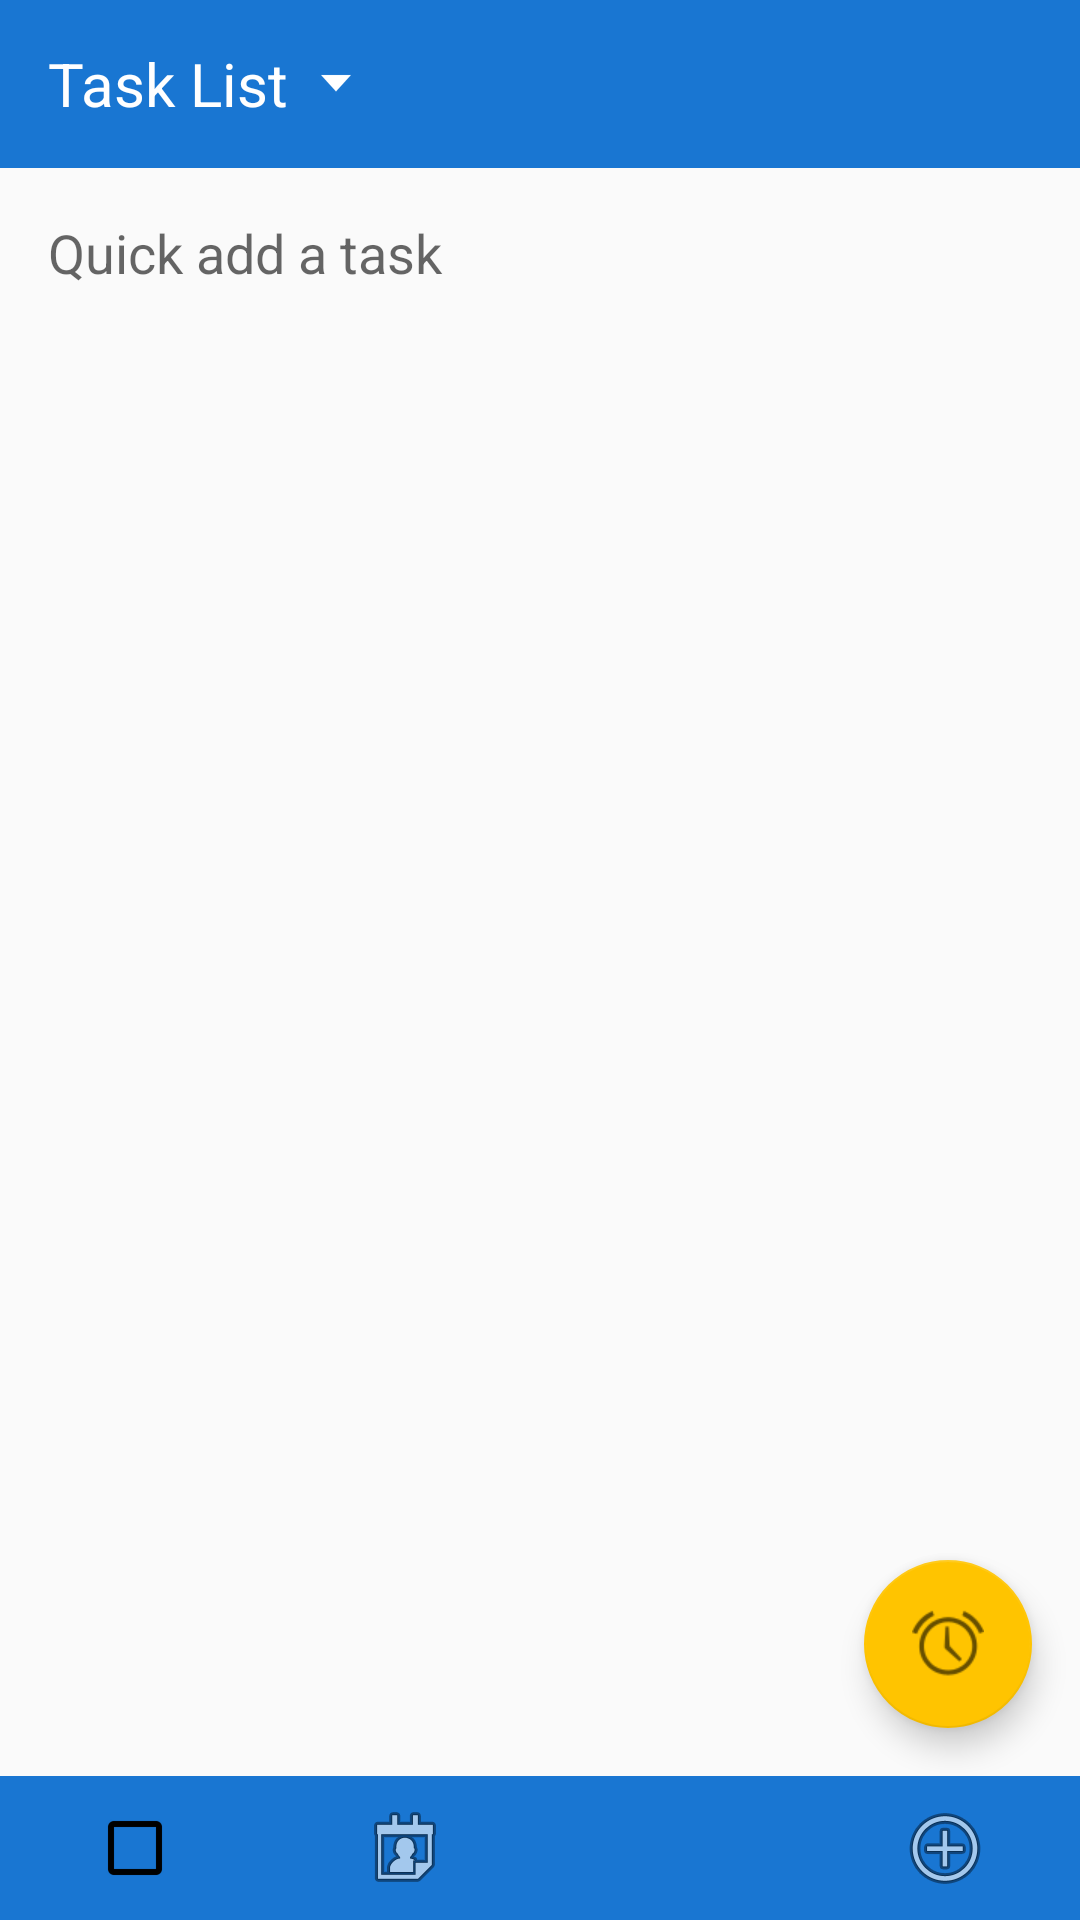

Produce the Android XML layout that renders to this screen, including the resource entries it uses.
<!-- AndroidManifest.xml: application theme AppTheme -->
<!-- res/layout/fragment_quick_add_task.xml -->
<RelativeLayout xmlns:android="http://schemas.android.com/apk/res/android"
    xmlns:tools="http://schemas.android.com/tools"
    xmlns:app="http://schemas.android.com/apk/res-auto"
    android:layout_width="match_parent"
    android:layout_height="match_parent"
    android:orientation="vertical"
    tools:context="com.gmail.philliphsudev.progress.fragments.QuickAddTaskFragment">

    <android.support.v7.widget.Toolbar
        android:id="@+id/top"
        android:layout_width="match_parent"
        android:layout_height="?attr/actionBarSize"
        android:background="?attr/colorPrimary"
        android:theme="@style/ThemeOverlay.AppCompat.Dark.ActionBar"
        android:layout_alignParentTop="true">

        <TextView
            android:id="@+id/list_selection"
            android:layout_width="wrap_content"
            android:layout_height="match_parent"
            android:text="Task List"
            android:textSize="20sp"
            android:maxLines="1"
            android:ellipsize="end"
            android:gravity="center_vertical"
            android:textColor="@android:color/white"
            android:background="?android:selectableItemBackground"
            android:drawablePadding="8dp"
            android:drawableEnd="@drawable/abc_spinner_mtrl_am_alpha"/>

    </android.support.v7.widget.Toolbar>

    <android.support.v7.widget.Toolbar
        android:id="@+id/menu"
        android:layout_width="match_parent"
        android:layout_height="48dp"
        android:background="?attr/colorPrimary"
        android:layout_alignParentBottom="true"
        app:contentInsetStart="0dp"
        android:theme="@style/ThemeOverlay.AppCompat.Dark.ActionBar">

        <LinearLayout
            android:layout_width="match_parent"
            android:layout_height="48dp"
            android:orientation="horizontal">

            <ImageButton
                android:id="@+id/done"
                android:layout_width="0dp"
                android:layout_height="match_parent"
                android:layout_weight="1"
                android:background="?android:selectableItemBackground"
                android:src="@drawable/action_bar_checkbox"/>

            <ImageButton
                android:id="@+id/important"
                android:layout_width="0dp"
                android:layout_height="match_parent"
                android:layout_weight="1"
                android:background="?android:selectableItemBackground"
                android:src="@android:drawable/ic_menu_my_calendar"/>

            <ImageButton
                android:id="@+id/set_date"
                android:layout_width="0dp"
                android:layout_height="match_parent"
                android:layout_weight="1"
                android:background="?android:selectableItemBackground"
                android:src="@drawable/ic_calendar_clock"/>

            <LinearLayout
                android:id="@+id/date_time_selection"
                android:layout_width="wrap_content"
                android:layout_height="match_parent"
                android:orientation="vertical"
                android:gravity="center_vertical"
                android:visibility="gone"
                android:background="?android:selectableItemBackground"
                android:theme="@style/ThemeOverlay.AppCompat.Dark">

                <TextView
                    android:id="@+id/date"
                    android:layout_width="wrap_content"
                    android:layout_height="wrap_content"
                    android:text="Aug 31 2018"
                    android:textColor="@android:color/white"/>

                <TextView
                    android:id="@+id/time"
                    android:layout_width="wrap_content"
                    android:layout_height="wrap_content"
                    android:text="12:59 PM"
                    android:textColor="@android:color/white"/>

            </LinearLayout>

            <ImageButton
                android:id="@+id/add"
                android:layout_width="0dp"
                android:layout_height="match_parent"
                android:layout_weight="1"
                android:background="?android:selectableItemBackground"
                android:src="@android:drawable/ic_menu_add"/>

        </LinearLayout>

    </android.support.v7.widget.Toolbar>

    <FrameLayout
        android:layout_width="match_parent"
        android:layout_height="match_parent"
        android:layout_below="@id/top"
        android:layout_above="@id/menu">

        <EditText
            android:id="@+id/edit_task_name"
            android:layout_width="match_parent"
            android:layout_height="match_parent"
            android:background="@android:color/transparent"
            android:inputType="textCapSentences|textAutoCorrect|textMultiLine"
            android:hint="@string/hint_quick_add_task"
            android:imeOptions="actionDone"
            android:layout_marginTop="16dp"
            android:layout_marginStart="16dp"
            android:layout_marginEnd="16dp"
            android:gravity="top"/>

        <android.support.design.widget.FloatingActionButton
            android:id="@+id/fab"
            android:layout_width="wrap_content"
            android:layout_height="wrap_content"
            android:layout_gravity="bottom|end"
            android:layout_margin="16dp"
            android:src="@android:drawable/ic_lock_idle_alarm"/>

    </FrameLayout>

</RelativeLayout>
<!-- resources referenced by this layout -->
<resources>
  <!-- drawable action_bar_checkbox (drawable) -->
  <?xml version="1.0" encoding="utf-8"?>
  <selector xmlns:android="http://schemas.android.com/apk/res/android">
      <item android:drawable="@drawable/abc_btn_check_material"
            android:state_checked="false"/> 
      <item android:drawable="@drawable/abc_btn_check_to_on_mtrl_015"
            android:state_checked="true"/> 
      <item android:drawable="@drawable/abc_btn_check_material"/> 
  </selector>
  <string name="hint_quick_add_task">Quick add a task</string>
  <style name="AppTheme" parent="Theme.AppCompat.Light.NoActionBar">
          <item name="colorPrimary">#1976D2</item>
          <item name="colorPrimaryDark">#1976D2</item>
          <item name="colorAccent">#FFC400</item>
      </style>
</resources>
